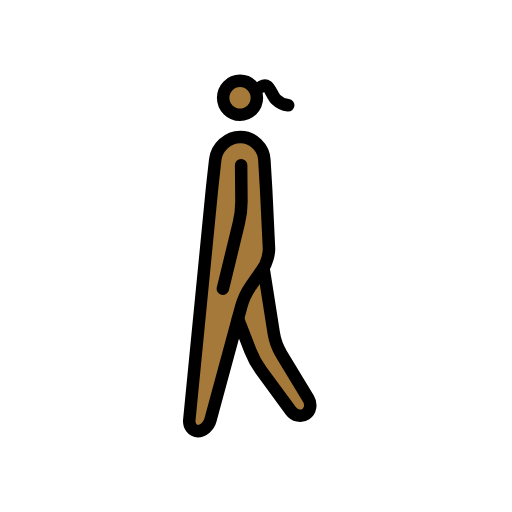
t = 0.00 s
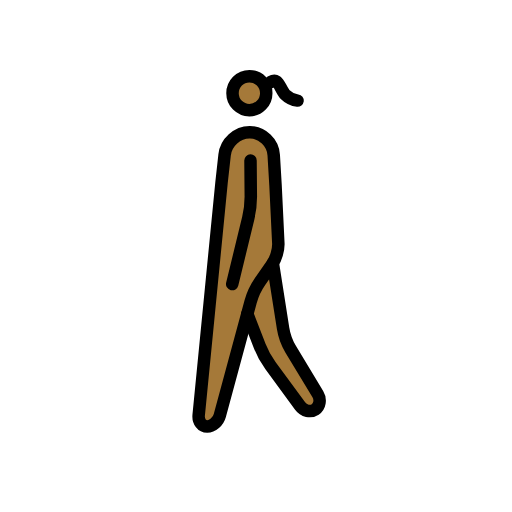
t = 0.23 s
t = 0.38 s: frame unchanged from t = 0.23 s, image omitted
t = 0.60 s: frame unchanged from t = 0.00 s, image omitted
t = 0.83 s: frame unchanged from t = 0.23 s, image omitted
t = 0.98 s: frame unchanged from t = 0.23 s, image omitted

The animated SVG that drew these frames (rendered in a browser with its animation timeline set to each time). Animation: 1 SMIL element (animateTransform=1); one cycle of 1.20 s, repeats indefinitely.

<?xml version='1.0' encoding='utf-8'?>
<svg xmlns="http://www.w3.org/2000/svg" id="emoji" viewBox="-5 -5 82 82" width="200" height="200" role="img">
  <title>OpenMoji: woman walking: medium-dark skin tone</title><g><g id="color" />
  <g id="skin">
    <circle cx="34.37" cy="10.73" r="3" fill="#a57939" />
    <path fill="#a57939" d="m31.19 19.48-4.872 42.77 1.689 2.021 2.016-2.205 3.646-15.09 8.79 14.17 3.414-0.8954-6.826-14.91-0.7835-26.22-5.001-2.252z" />
  </g>
  <g id="line">
    <ellipse cx="34.44" cy="10.67" rx="2.702" ry="2.719" fill="none" stroke="#000" stroke-miterlimit="10" stroke-width="2" />
    <path fill="none" stroke="#000" stroke-linecap="round" stroke-linejoin="round" stroke-miterlimit="10" stroke-width="2" d="m26.32 62.25c-0.09673 0.992 0.5172 1.804 1.365 1.804 0.8479 0 1.756-0.7868 2.016-1.749l4.941-18.23c0.2604-0.9619 0.9394-2.417 1.508-3.233l1.981-2.845c0.5682-0.8159 0.9939-2.299 0.9464-3.295l-0.4498-9.289-0.2873-4.827c-0.1187-1.99-1.837-3.656-3.819-3.656h-0.04666c-1.982 0-3.783 1.659-4.005 3.64l-0.4987 4.506z" />
    <path fill="none" stroke="#000" stroke-linecap="round" stroke-linejoin="round" stroke-miterlimit="10" stroke-width="2" d="m38.2 37.9 1.64 10.44c0.1539 0.985 0.7019 2.488 1.216 3.339l4.345 7.196c0.5137 0.8514 0.3272 1.957-0.416 2.455s-1.832 0.2505-2.421-0.5522l-4.745-6.466c-0.5884-0.8027-1.364-2.219-1.724-3.147l-1.984-5.123" />
    <path fill="none" stroke="#000" stroke-linecap="round" stroke-linejoin="round" stroke-miterlimit="10" stroke-width="2" d="m34.62 21.46 0.04927 5.664c0.0087 0.9969-0.1768 2.604-0.4117 3.573l-2.562 10.55" />
    <path fill="none" stroke="#000" stroke-linecap="round" stroke-linejoin="round" stroke-width="2" d="m37.86 8.885s0.5706-0.3283 0.9522-0.0639c0.4492 0.31 0.8462 1.582 1.39 2.1a3.363 3.363 0 0 0 1.958 0.94" />
  </g>
<animateTransform attributeName="transform" type="translate" values="-1 0;1 -1;-1 0;1 -1;-1 0" dur="1.2s" repeatCount="indefinite" /></g></svg>
